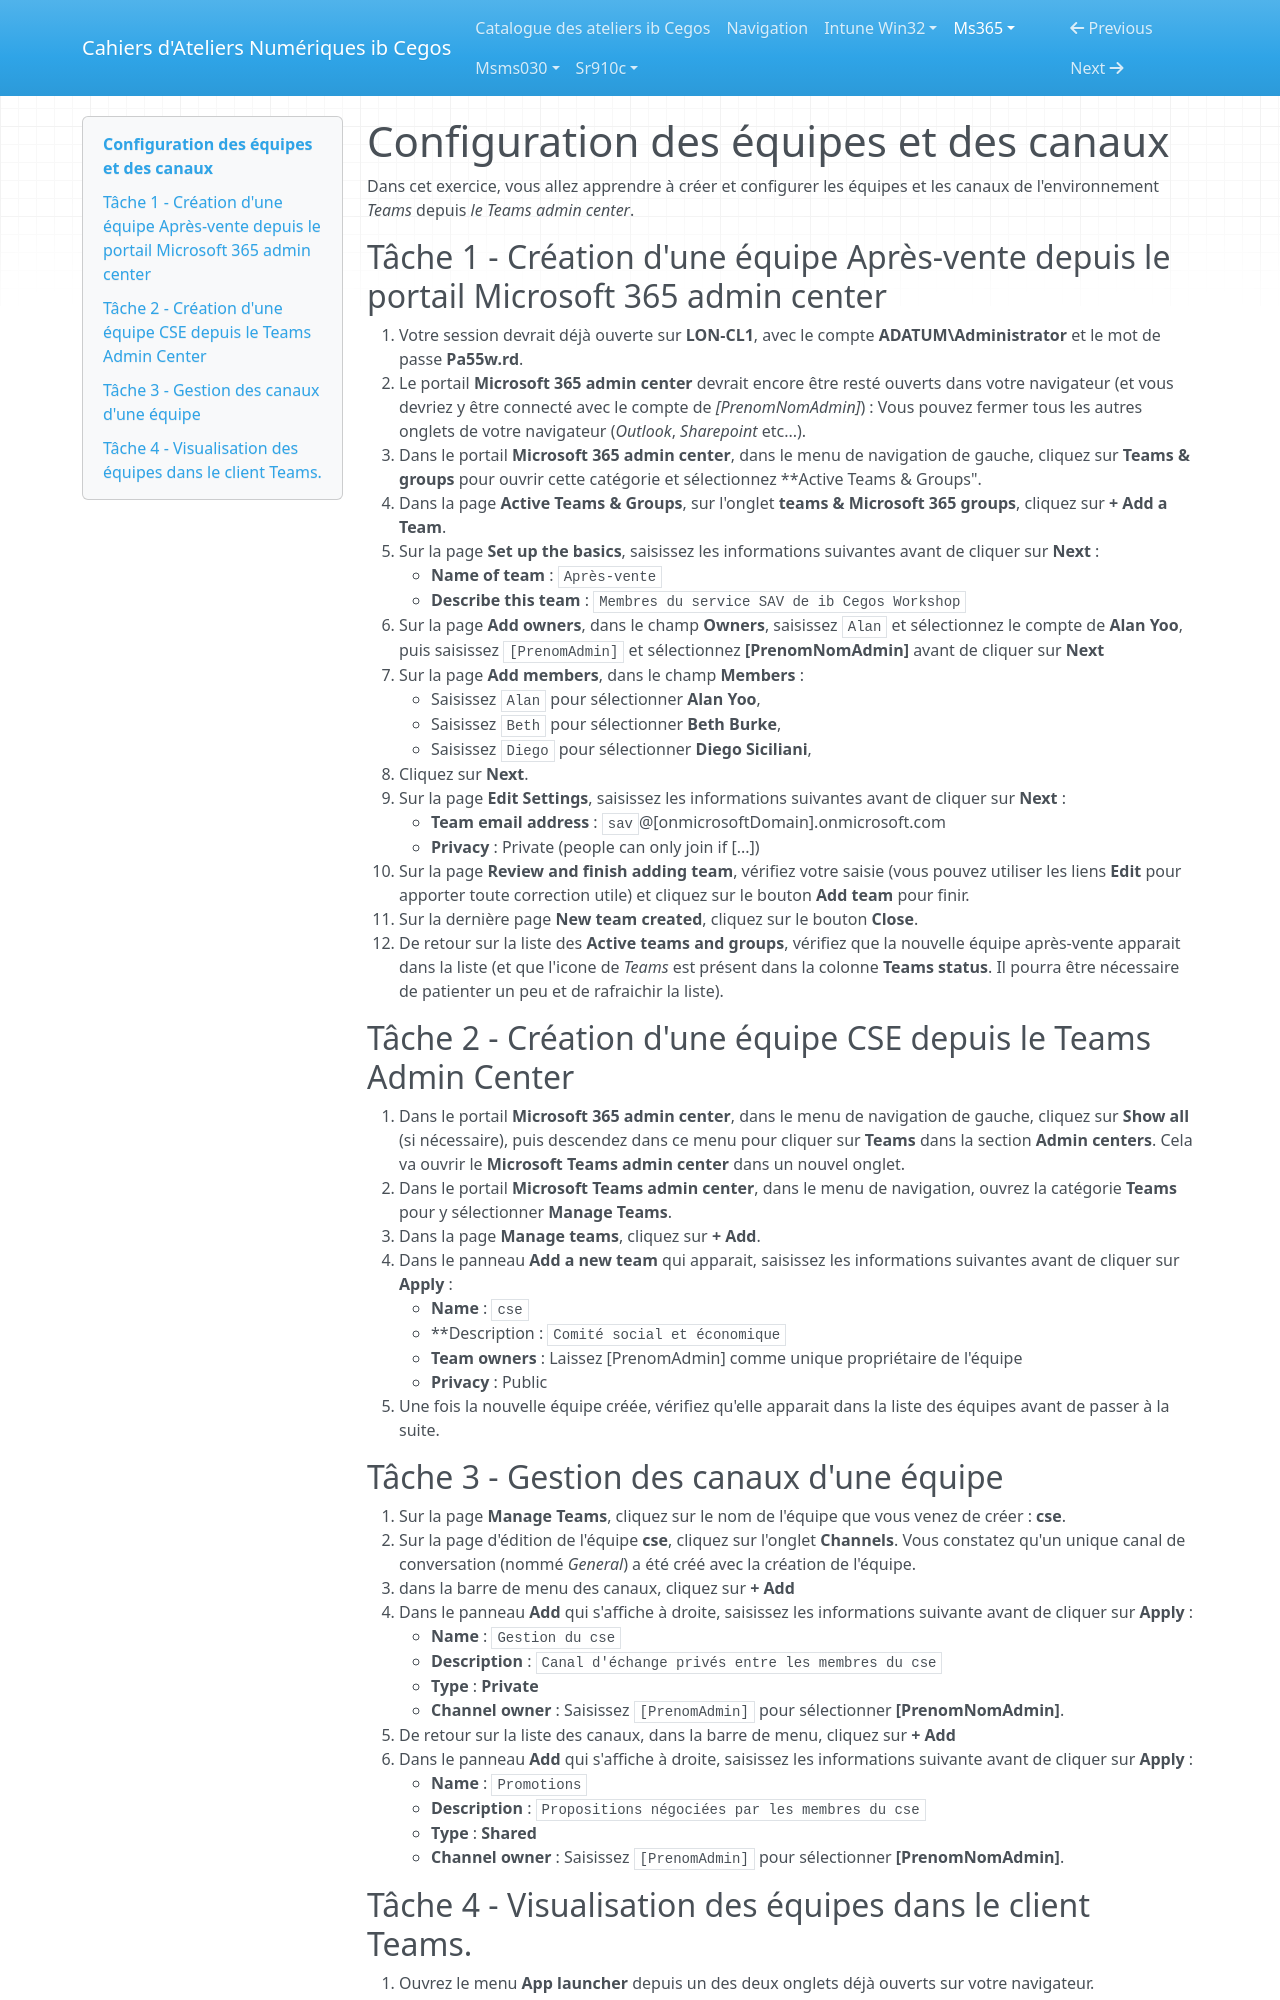

repository: Ib-Cegos/labs · page: ms365/a7e1/index.html · generator: mkdocs

---
Atelier: Administration de Microsoft Teams
---

# Configuration des équipes et des canaux

Dans cet exercice, vous allez apprendre à créer et configurer les équipes et les canaux de l'environnement *Teams* depuis *le Teams admin center*.

## Tâche 1 - Création d'une équipe Après-vente depuis le portail Microsoft 365 admin center

1. Votre session devrait déjà ouverte sur **LON-CL1**, avec le compte **ADATUM\Administrator** et le mot de passe **Pa55w.rd**.
1. Le portail **Microsoft 365 admin center** devrait encore être resté ouverts dans votre navigateur (et vous devriez y être connecté avec le compte de *[PrenomNomAdmin]*) : Vous pouvez fermer tous les autres onglets de votre navigateur (*Outlook*, *Sharepoint* etc...).
1. Dans le portail **Microsoft 365 admin center**, dans le menu de navigation de gauche, cliquez sur **Teams & groups** pour ouvrir cette catégorie et sélectionnez **Active Teams & Groups".
1. Dans la page **Active Teams & Groups**, sur l'onglet **teams & Microsoft 365 groups**, cliquez sur **+ Add a Team**.
1. Sur la page **Set up the basics**, saisissez les informations suivantes avant de cliquer sur **Next** :
	 - **Name of team** : `Après-vente`
	 - **Describe this team** : `Membres du service SAV de ib Cegos Workshop`
1. Sur la page **Add owners**, dans le champ **Owners**, saisissez `Alan` et sélectionnez le compte de **Alan Yoo**, puis saisissez `[PrenomAdmin]` et sélectionnez **[PrenomNomAdmin]** avant de cliquer sur **Next**
1. Sur la page **Add members**, dans le champ **Members** :
	- Saisissez `Alan` pour sélectionner **Alan Yoo**,
	- Saisissez `Beth` pour sélectionner **Beth Burke**,
	- Saisissez `Diego` pour sélectionner **Diego Siciliani**,
1. Cliquez sur **Next**.
1. Sur la page **Edit Settings**, saisissez les informations suivantes avant de cliquer sur **Next** :
	 - **Team email address** : `sav`@[onmicrosoftDomain].onmicrosoft.com
	 - **Privacy** : Private (people can only join if [...])
1. Sur la page **Review and finish adding team**, vérifiez votre saisie (vous pouvez utiliser les liens **Edit** pour apporter toute correction utile) et cliquez sur le bouton **Add team** pour finir.
1. Sur la dernière page **New team created**, cliquez sur le bouton **Close**.
1. De retour sur la liste des **Active teams and groups**, vérifiez que la nouvelle équipe après-vente apparait dans la liste (et que l'icone de *Teams* est présent dans la colonne **Teams status**. Il pourra être nécessaire de patienter un peu et de rafraichir la liste).

## Tâche 2 - Création d'une équipe CSE depuis le Teams Admin Center

1. Dans le portail **Microsoft 365 admin center**, dans le menu de navigation de gauche, cliquez sur **Show all** (si nécessaire), puis descendez dans ce menu pour cliquer sur **Teams** dans la section **Admin centers**. Cela va ouvrir le **Microsoft Teams admin center** dans un nouvel onglet.
1. Dans le portail **Microsoft Teams admin center**,  dans le menu de navigation, ouvrez la catégorie **Teams** pour y sélectionner **Manage Teams**.
1. Dans la page **Manage teams**, cliquez sur **+ Add**.
1. Dans le panneau **Add a new team** qui apparait, saisissez les informations suivantes avant de cliquer sur **Apply** :
	- **Name** : `cse`
	- **Description : `Comité social et économique`
	- **Team owners** : Laissez [PrenomAdmin] comme unique propriétaire de l'équipe
	- **Privacy** : Public
1. Une fois la nouvelle équipe créée, vérifiez qu'elle apparait dans la liste des équipes avant de passer à la suite.
